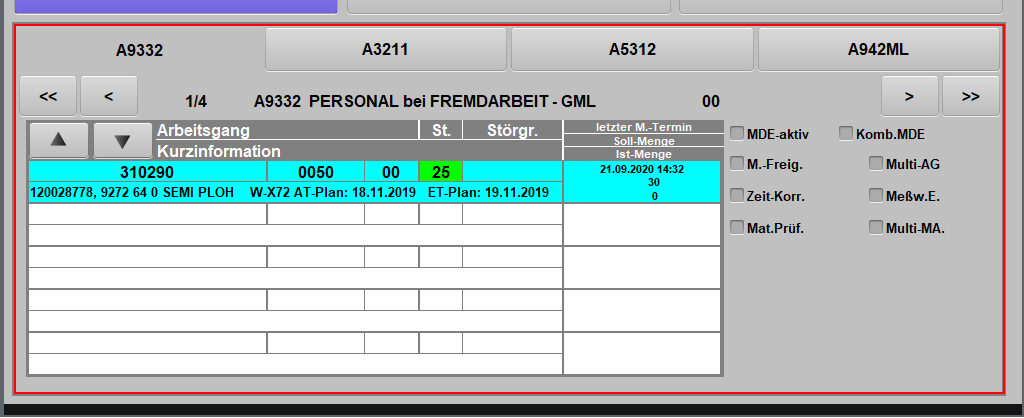
Task: Robotic Enterprise Framework
Workflow: CronetActive

Step 1: find the panel in window 'MIBA Gleitlager GmbH       Terminal 404       V 21.2.8       Ind*' (java*.exe)
